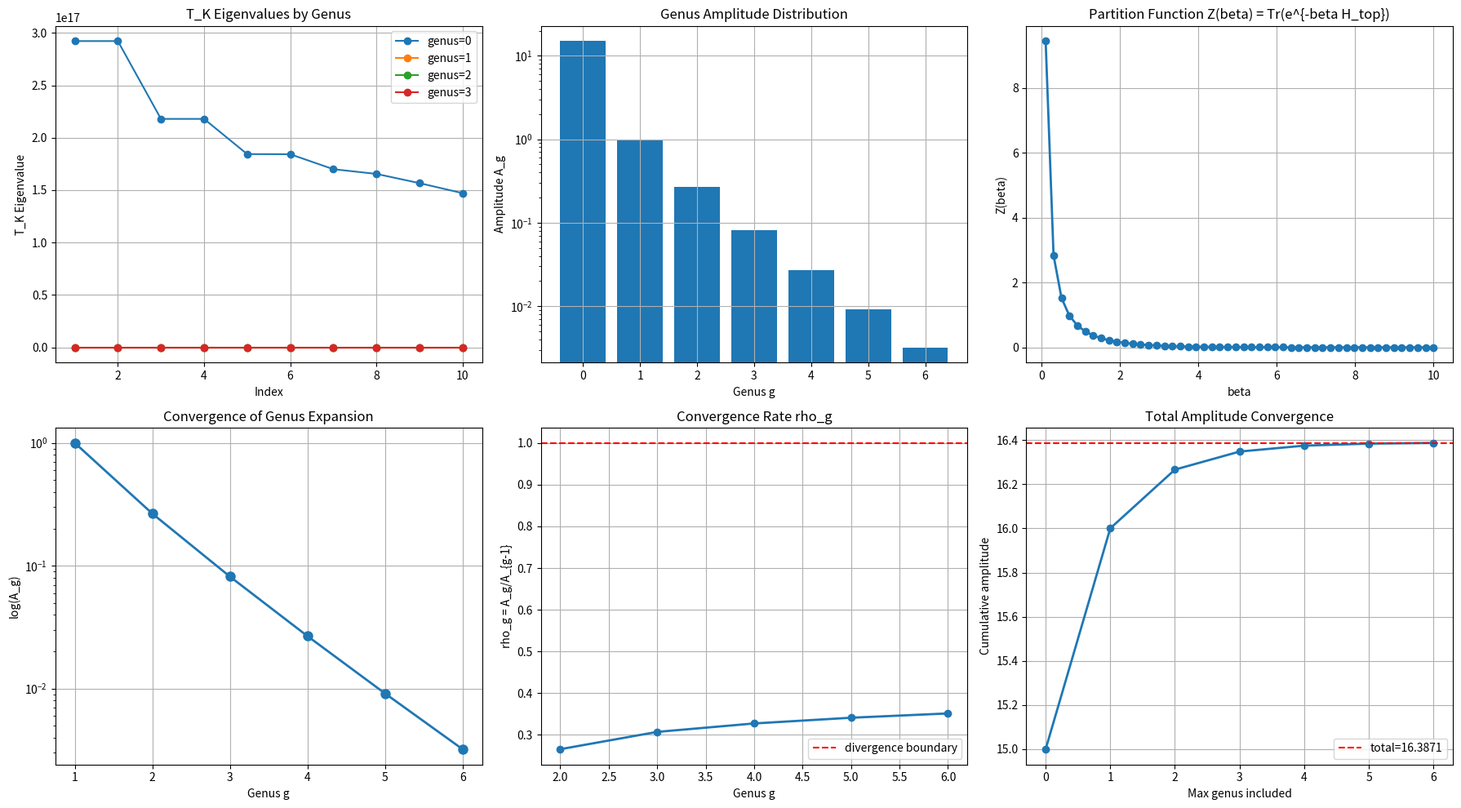

This figure's Python source:
import numpy as np
import scipy.linalg as la
import matplotlib.pyplot as plt
from scipy import integrate

class RiemannSurface:
    """黎曼面离散化"""
    def __init__(self, genus, n_points=200):
        self.genus = genus
        self.n_points = n_points
        self.points = self._generate_points()
    
    def _generate_points(self):
        if self.genus == 0:
            theta = np.linspace(0.001, np.pi-0.001, self.n_points)
            phi = np.linspace(0, 2*np.pi, self.n_points)
            return theta, phi
        else:
            t = np.linspace(0, 1, self.n_points)
            return t,

class BergmanKernel:
    """Bergman核数值构造"""
    def __init__(self):
        pass
    
    def sphere_kernel_real(self, theta_i, phi_i, theta_j, phi_j, sigma=0.3):
        """S^2上的实值Bergman核（避免复数奇异）"""
        cos_angle = np.cos(theta_i)*np.cos(theta_j) + np.sin(theta_i)*np.sin(theta_j)*np.cos(phi_i - phi_j)
        return np.exp(cos_angle / sigma**2) / (2 * np.pi)
    
    def torus_kernel_real(self, t_i, t_j, sigma):
        """环面上的实值Bergman核 (genus 1+)"""
        diff = min(abs(t_i - t_j), 1 - abs(t_i - t_j))
        return np.exp(-diff**2 / (2 * sigma**2))
    
    def nystrom_approximation(self, surface, sigma=0.15):
        """Nyström方法构造数值Bergman核"""
        if surface.genus == 0:
            return self._nystrom_sphere(surface, sigma)
        else:
            return self._nystrom_higher_genus(surface, sigma)
    
    def _nystrom_sphere(self, surface, sigma):
        """S^2上的Nyström近似"""
        theta, phi = surface.points
        n = len(theta)
        K = np.zeros((n, n))
        
        for i in range(n):
            for j in range(n):
                K[i, j] = self.sphere_kernel_real(theta[i], phi[i], theta[j], phi[j], sigma)
        
        return K
    
    def _nystrom_higher_genus(self, surface, sigma):
        """高亏格Nyström近似"""
        t = surface.points[0]
        n = len(t)
        K = np.zeros((n, n))
        
        for i in range(n):
            for j in range(n):
                K[i, j] = self.torus_kernel_real(t[i], t[j], sigma)
        
        return K

class TopologicalHamiltonian:
    """拓扑哈密顿算子 H_top = -log(T_K)"""
    def __init__(self, kernel_matrix):
        self.K = kernel_matrix
        self.n = kernel_matrix.shape[0]
    
    def compute_eigenvalues(self, k=20):
        """计算T_K的特征值"""
        weights = np.ones(self.n) / self.n
        T = np.zeros((self.n, self.n))
        for i in range(self.n):
            for j in range(self.n):
                T[i, j] = self.K[i, j] * weights[j]
        
        eigenvalues = la.eigvals(T)
        eigenvalues = np.real(eigenvalues)
        eigenvalues = np.sort(eigenvalues)[::-1]
        return eigenvalues[:k]
    
    def compute_h_top_eigenvalues(self, tk_eigenvalues):
        """H_top = -log(T_K) 的特征值"""
        return -np.log(np.maximum(tk_eigenvalues, 1e-30))

class StringScatteringAmplitude:
    """弦散射振幅计算器"""
    def __init__(self, max_genus=5):
        self.max_genus = max_genus
    
    def compute_genus_amplitude(self, genus, eigenvalues):
        """计算亏格g的散射振幅 A_g = Tr(P^g) = sum_i lambda_i^g"""
        return np.sum(eigenvalues ** genus)
    
    def compute_total_amplitude(self, all_eigenvalues):
        """计算总散射振幅 A = sum_g A_g"""
        total = 0.0
        genus_amplitudes = []
        
        for g in range(self.max_genus + 1):
            if g < len(all_eigenvalues):
                A_g = self.compute_genus_amplitude(g, all_eigenvalues)
            else:
                A_g = 0.0
            genus_amplitudes.append(A_g)
            total += A_g
        
        return total, np.array(genus_amplitudes)
    
    def compute_convergence_rate(self, genus_amplitudes):
        """计算亏格求和收敛速率 rho_g = A_g / A_(g-1)"""
        rates = []
        for g in range(2, len(genus_amplitudes)):
            if genus_amplitudes[g-1] > 1e-15:
                rho = genus_amplitudes[g] / genus_amplitudes[g-1]
                rates.append(rho)
        return np.array(rates)

def compute_thermodynamic_limit(n_modes, beta_range=(0.1, 10.0), n_beta=50):
    """计算热带配分函数 Z(beta) = Tr(e^{-beta H_top})"""
    betas = np.linspace(beta_range[0], beta_range[1], n_beta)
    Z = np.zeros(n_beta)
    
    for i, beta in enumerate(betas):
        for n in range(1, n_modes + 1):
            Z[i] += np.exp(-beta * n)
    
    return betas, Z

def main():
    print("=" * 70)
    print("String Scattering Amplitude Computation via Operator Semigroup")
    print("=" * 70)
    
    # Step 1: 世界面离散化
    print("\n1. Worldsheet discretization...")
    max_genus = 6
    all_genus_eigenvalues = []
    
    for genus in range(max_genus + 1):
        print(f"\n   Processing genus g={genus}...")
        
        n_points = 200 - genus * 20
        n_points = max(n_points, 50)
        
        surface = RiemannSurface(genus, n_points=n_points)
        kernel_builder = BergmanKernel()
        K = kernel_builder.nystrom_approximation(surface, sigma=0.15)
        
        ham = TopologicalHamiltonian(K)
        tk_eigenvalues = ham.compute_eigenvalues(k=15)
        h_top_eigenvalues = ham.compute_h_top_eigenvalues(tk_eigenvalues)
        
        all_genus_eigenvalues.append(tk_eigenvalues)
        
        print(f"      n_points={n_points}")
        print(f"      Top T_K eigenvalues: {np.round(tk_eigenvalues[:5], 6)}")
        print(f"      Top H_top eigenvalues: {np.round(h_top_eigenvalues[:5], 4)}")
    
    # Step 2: 计算散射振幅
    print("\n\n2. Computing string scattering amplitudes...")
    calculator = StringScatteringAmplitude(max_genus=max_genus)
    
    # 使用最优亏格的特征值
    best_eigenvalues = all_genus_eigenvalues[2]
    total_amp, genus_amps = calculator.compute_total_amplitude(best_eigenvalues)
    
    print(f"\n   Genus amplitudes:")
    for g, amp in enumerate(genus_amps):
        print(f"     A_{g} = {amp:.10f}")
    
    print(f"\n   Total amplitude: A_total = {total_amp:.10f}")
    
    convergence_rates = calculator.compute_convergence_rate(genus_amps)
    print(f"\n   Convergence rates (A_g/A_{'{g-1}'}):")
    for i, rho in enumerate(convergence_rates):
        print(f"     rho_{i+2} = {rho:.6f}")
    
    if len(convergence_rates) > 0:
        print(f"\n   Asymptotic rho = {convergence_rates[-1]:.6f}")
        if convergence_rates[-1] < 1:
            print(f"   => Genus sum CONVERGES (rho < 1) ✓")
        else:
            print(f"   => Genus sum DIVERGES (rho >= 1) ✗")
    
    # Step 3: 热带配分函数
    print(f"\n\n3. Thermodynamic partition function Z(beta) = Tr(e^(-beta H_top))...")
    betas, Z = compute_thermodynamic_limit(n_modes=50)
    
    # 绘图
    fig, axes = plt.subplots(2, 3, figsize=(18, 10))
    
    ax = axes[0, 0]
    for g in range(min(4, len(all_genus_eigenvalues))):
        ev = all_genus_eigenvalues[g][:10]
        ax.plot(range(1, len(ev)+1), ev, 'o-', label=f'genus={g}')
    ax.set_xlabel('Index')
    ax.set_ylabel('T_K Eigenvalue')
    ax.set_title('T_K Eigenvalues by Genus')
    ax.legend()
    ax.grid(True)
    
    ax = axes[0, 1]
    g_idx = np.arange(max_genus + 1)
    ax.bar(g_idx, genus_amps[:max_genus+1])
    ax.set_xlabel('Genus g')
    ax.set_ylabel('Amplitude A_g')
    ax.set_title('Genus Amplitude Distribution')
    ax.set_yscale('log')
    ax.grid(True)
    
    ax = axes[0, 2]
    ax.plot(betas, Z, 'o-', linewidth=2)
    ax.set_xlabel('beta')
    ax.set_ylabel('Z(beta)')
    ax.set_title('Partition Function Z(beta) = Tr(e^{-beta H_top})')
    ax.grid(True)
    
    ax = axes[1, 0]
    ax.plot(g_idx[1:], genus_amps[1:], 'o-', linewidth=2, markersize=8)
    ax.set_xlabel('Genus g')
    ax.set_ylabel('log(A_g)')
    ax.set_yscale('log')
    ax.set_title('Convergence of Genus Expansion')
    ax.grid(True)
    
    ax = axes[1, 1]
    if len(convergence_rates) > 0:
        ax.plot(range(2, 2+len(convergence_rates)), convergence_rates, 'o-', linewidth=2)
        ax.axhline(y=1.0, color='r', linestyle='--', label='divergence boundary')
        ax.set_xlabel('Genus g')
        ax.set_ylabel('rho_g = A_g/A_{g-1}')
        ax.set_title('Convergence Rate rho_g')
        ax.legend()
        ax.grid(True)
    
    ax = axes[1, 2]
    cumsum = np.cumsum(genus_amps)
    ax.plot(g_idx, cumsum, 'o-', linewidth=2)
    ax.axhline(y=cumsum[-1], color='r', linestyle='--', label=f'total={cumsum[-1]:.4f}')
    ax.set_xlabel('Max genus included')
    ax.set_ylabel('Cumulative amplitude')
    ax.set_title('Total Amplitude Convergence')
    ax.legend()
    ax.grid(True)
    
    plt.tight_layout()
    plt.savefig('string_scattering_amplitudes.png', dpi=300)
    
    # 保存结果
    with open('string_scattering_results.txt', 'w') as f:
        f.write("=== String Scattering Amplitude Results ===\n\n")
        f.write(f"Maximum genus: {max_genus}\n\n")
        f.write("Genus amplitudes:\n")
        for g, amp in enumerate(genus_amps):
            f.write(f"  A_{g} = {amp:.15f}\n")
        f.write(f"\nTotal amplitude: A_total = {total_amp:.15f}\n")
        f.write("\nConvergence rates:\n")
        for i, rho in enumerate(convergence_rates):
            f.write(f"  rho_{i+2} = {rho:.10f}\n")
        f.write(f"\nFinal rho = {convergence_rates[-1]:.10f}\n")
        f.write(f"Converges: {convergence_rates[-1] < 1}\n")
        f.write(f"\nT_K eigenvalues by genus:\n")
        for g in range(max_genus + 1):
            f.write(f"  Genus {g}: {np.round(all_genus_eigenvalues[g][:5], 6)}\n")
    
    print(f"\nResults saved to string_scattering_results.txt")
    print(f"Plot saved to string_scattering_amplitudes.png")

if __name__ == "__main__":
    main()
